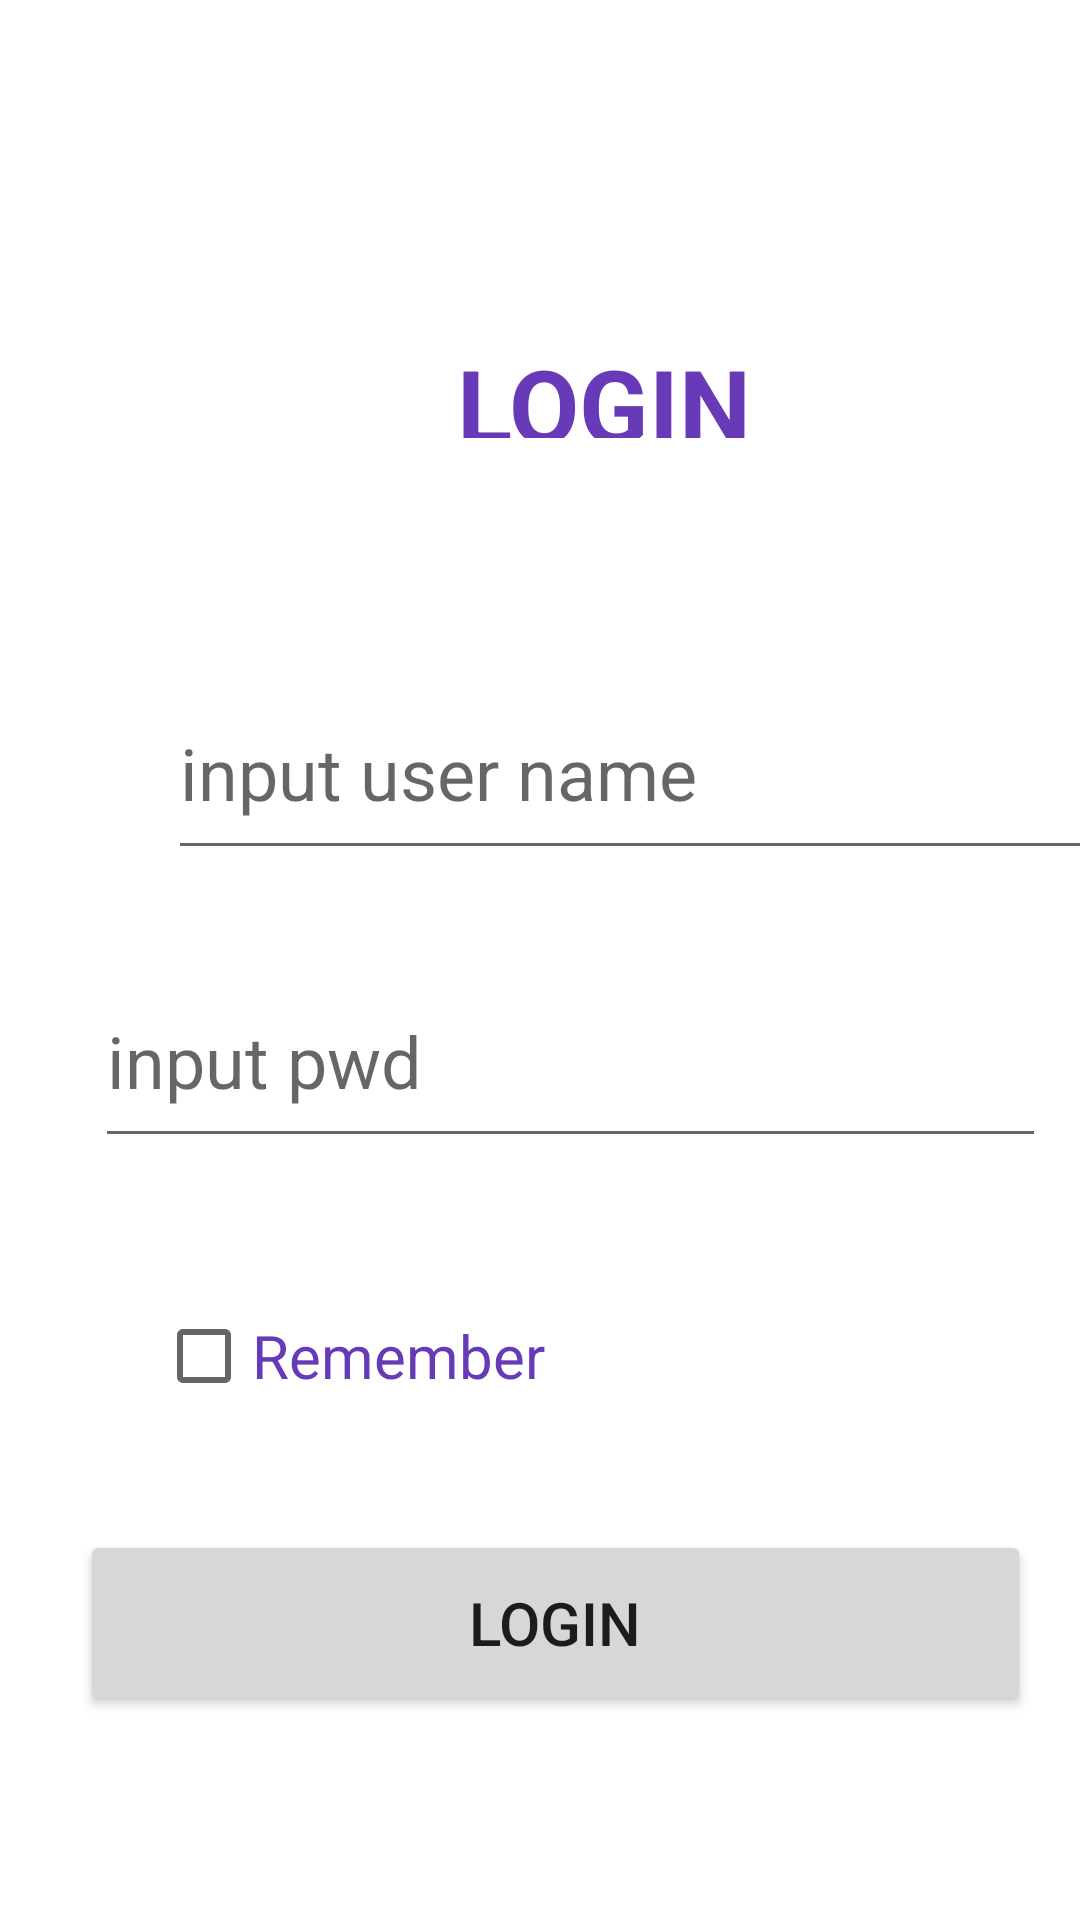

The Android layout XML behind this screen, and the referenced resources:
<!-- AndroidManifest.xml: application theme Theme.ContactsManagement -->
<!-- res/layout/activity_login.xml -->
<?xml version="1.0" encoding="utf-8"?>
<androidx.constraintlayout.widget.ConstraintLayout xmlns:android="http://schemas.android.com/apk/res/android"
    xmlns:app="http://schemas.android.com/apk/res-auto"
    xmlns:tools="http://schemas.android.com/tools"
    android:layout_width="match_parent"
    android:layout_height="match_parent"
    tools:context=".LoginActivity">

    <EditText
        android:id="@+id/txtPwd"
        android:layout_width="317dp"
        android:layout_height="68dp"
        android:layout_marginStart="56dp"
        android:layout_marginTop="28dp"
        android:layout_marginEnd="48dp"
        android:ems="10"
        android:hint="input pwd"
        android:inputType="textPassword"
        android:textColor="#673AB7"
        android:textSize="24sp"
        app:layout_constraintEnd_toEndOf="parent"
        app:layout_constraintHorizontal_bias="0.4"
        app:layout_constraintStart_toStartOf="parent"
        app:layout_constraintTop_toBottomOf="@+id/txtUser" />

    <EditText
        android:id="@+id/txtUser"
        android:layout_width="317dp"
        android:layout_height="68dp"
        android:layout_marginStart="56dp"
        android:layout_marginTop="76dp"
        android:layout_marginEnd="38dp"
        android:ems="10"
        android:hint="input user name"
        android:inputType="textPersonName"
        android:textColor="#673AB7"
        android:textSize="24sp"
        app:layout_constraintEnd_toEndOf="parent"
        app:layout_constraintHorizontal_bias="0.0"
        app:layout_constraintStart_toStartOf="parent"
        app:layout_constraintTop_toBottomOf="@+id/textView6" />

    <TextView
        android:id="@+id/textView6"
        android:layout_width="242dp"
        android:layout_height="34dp"
        android:layout_marginStart="80dp"
        android:layout_marginTop="112dp"
        android:gravity="center"
        android:text="LOGIN"
        android:textColor="#673AB7"
        android:textSize="34sp"
        android:textStyle="bold"
        app:layout_constraintStart_toStartOf="parent"
        app:layout_constraintTop_toTopOf="parent" />

    <Button
        android:id="@+id/btnLogin"
        android:layout_width="317dp"
        android:layout_height="62dp"
        android:layout_marginStart="52dp"
        android:layout_marginTop="24dp"
        android:layout_marginEnd="42dp"
        android:onClick="onLoginClick"
        android:text="login"
        android:textSize="20sp"
        app:layout_constraintEnd_toEndOf="parent"
        app:layout_constraintStart_toStartOf="parent"
        app:layout_constraintTop_toBottomOf="@+id/chkRemember" />

    <CheckBox
        android:id="@+id/chkRemember"
        android:layout_width="317dp"
        android:layout_height="68dp"
        android:layout_marginStart="52dp"
        android:layout_marginTop="32dp"
        android:text="Remember"
        android:textColor="#673AB7"
        android:textSize="20sp"
        app:layout_constraintStart_toStartOf="parent"
        app:layout_constraintTop_toBottomOf="@+id/txtPwd" />

</androidx.constraintlayout.widget.ConstraintLayout>
<!-- resources referenced by this layout -->
<resources>
  <style name="Theme.ContactsManagement" parent="Theme.MaterialComponents.DayNight.DarkActionBar">
          
          <item name="colorPrimary">@color/purple_500</item>
          <item name="colorPrimaryVariant">@color/purple_700</item>
          <item name="colorOnPrimary">@color/white</item>
          
          <item name="colorSecondary">@color/teal_200</item>
          <item name="colorSecondaryVariant">@color/teal_700</item>
          <item name="colorOnSecondary">@color/black</item>
          
          <item name="android:statusBarColor">?attr/colorPrimaryVariant</item>
          
      </style>
  <!-- not gathered from this repository: default colours our renderer supplied (Android Studio template values) -->
  <color name="purple_500">#FF6200EE</color>
  <color name="purple_700">#FF3700B3</color>
  <color name="teal_200">#FF03DAC5</color>
  <color name="teal_700">#FF018786</color>
  <color name="black">#FF000000</color>
  <color name="white">#FFFFFFFF</color>
</resources>
